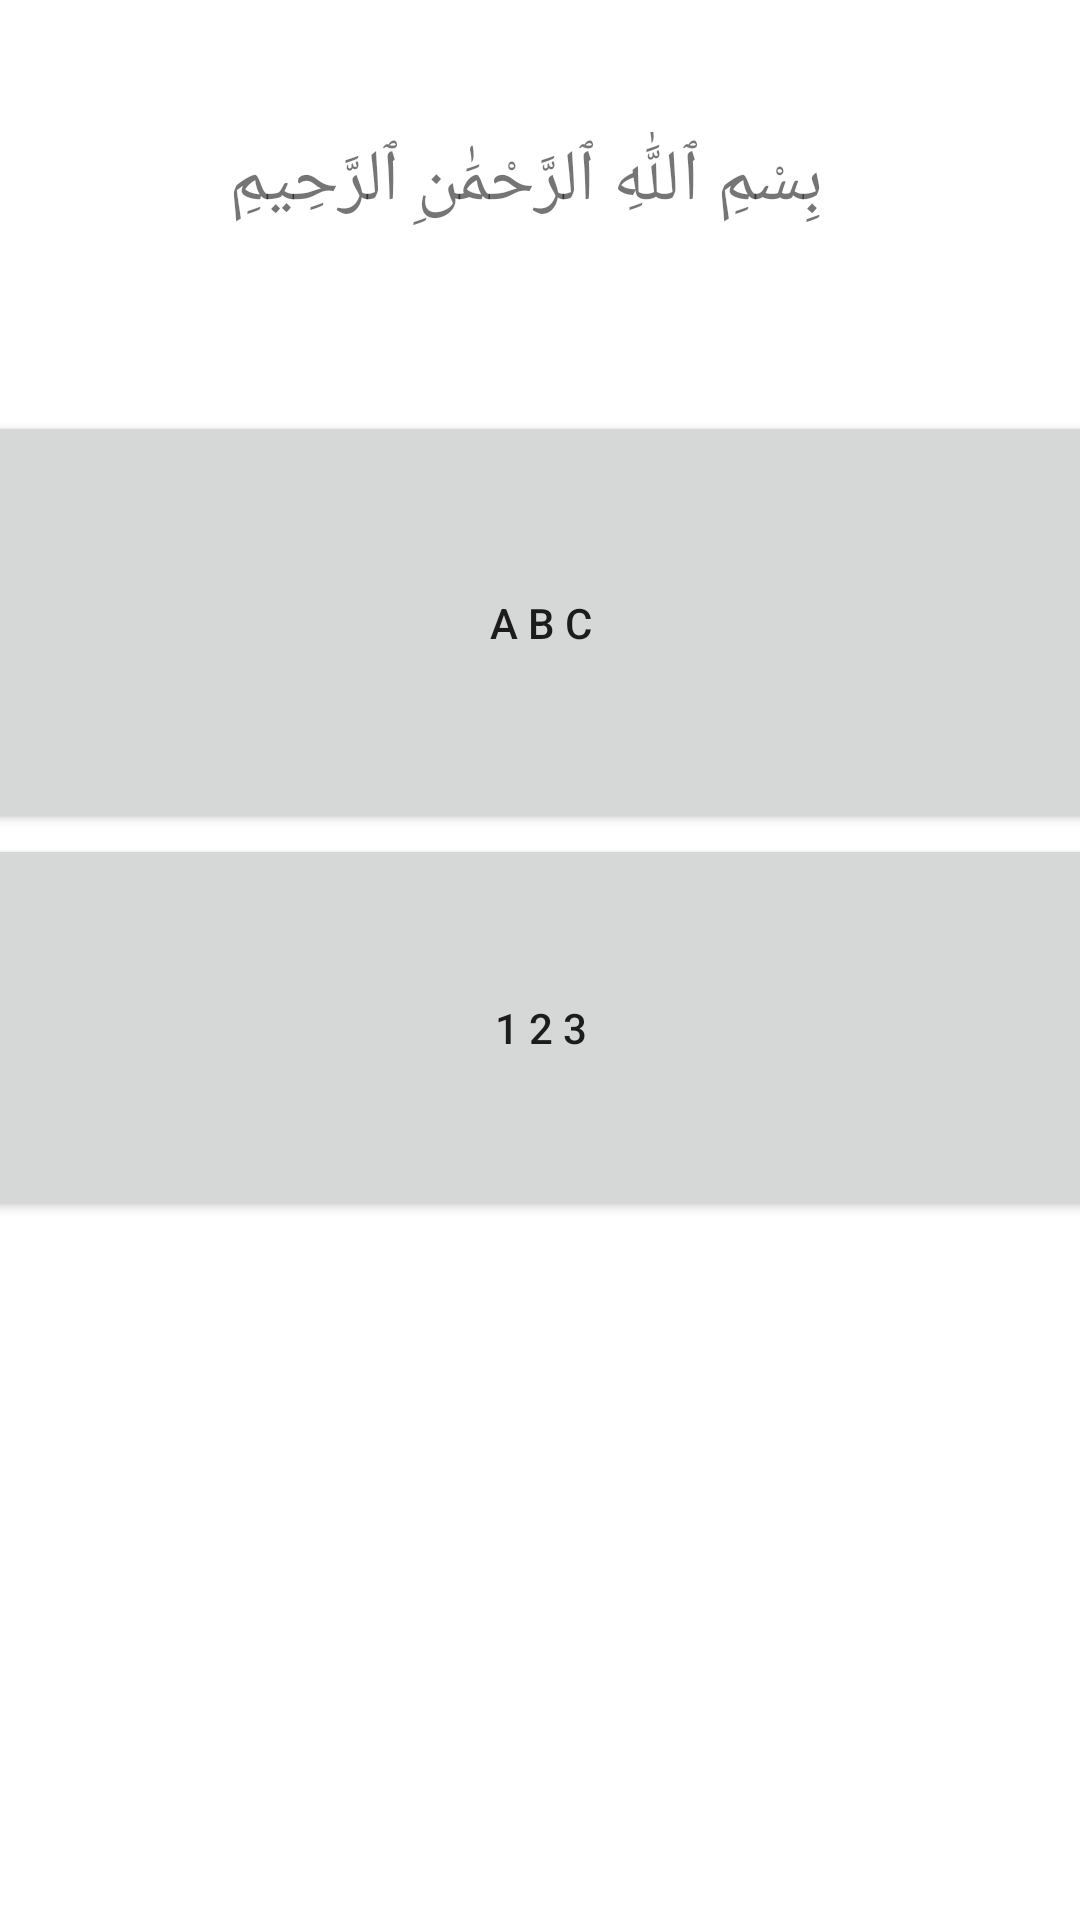

Write the Android layout XML for this screen, with the resource values it uses.
<!-- AndroidManifest.xml: application theme Theme.Mcsf19a048_AssignmentOne -->
<!-- res/layout/activity_main.xml -->
<?xml version="1.0" encoding="utf-8"?>
<androidx.constraintlayout.widget.ConstraintLayout xmlns:android="http://schemas.android.com/apk/res/android"
    xmlns:app="http://schemas.android.com/apk/res-auto"
    xmlns:tools="http://schemas.android.com/tools"
    android:layout_width="match_parent"
    android:layout_height="match_parent"
    tools:context=".MainActivity">

    <TextView
        android:id="@+id/textView"
        android:layout_width="wrap_content"
        android:layout_height="wrap_content"
        android:layout_marginTop="44dp"
        android:text="بِسْمِ ٱللَّٰهِ ٱلرَّحْمَٰنِ ٱلرَّحِيمِ"
        android:textSize="24sp"
        app:layout_constraintHorizontal_bias="0.471"
        app:layout_constraintLeft_toLeftOf="parent"
        app:layout_constraintRight_toRightOf="parent"
        app:layout_constraintTop_toTopOf="parent" />

    <LinearLayout
        android:layout_width="412dp"
        android:layout_height="443dp"
        android:orientation="vertical"
        app:layout_constraintBottom_toBottomOf="parent"
        app:layout_constraintEnd_toEndOf="parent"
        app:layout_constraintStart_toStartOf="parent"
        app:layout_constraintTop_toBottomOf="@+id/textView">

        <Button
            android:id="@+id/button"
            android:layout_width="match_parent"
            android:layout_height="141dp"
            android:text="A B C"
            android:onClick="abc"

            />

        <Button
            android:id="@+id/button2"
            android:layout_width="match_parent"
            android:layout_height="129dp"
            android:text="1 2 3"
            android:onClick="counting"/>
    </LinearLayout>

</androidx.constraintlayout.widget.ConstraintLayout>
<!-- resources referenced by this layout -->
<resources>
  <style name="Theme.Mcsf19a048_AssignmentOne" parent="Theme.MaterialComponents.DayNight.DarkActionBar">
          
          <item name="colorPrimary">@color/purple_500</item>
          <item name="colorPrimaryVariant">@color/purple_700</item>
          <item name="colorOnPrimary">@color/white</item>
          
          <item name="colorSecondary">@color/teal_200</item>
          <item name="colorSecondaryVariant">@color/teal_700</item>
          <item name="colorOnSecondary">@color/black</item>
          
          <item name="android:statusBarColor" tools:targetApi="l">?attr/colorPrimaryVariant</item>
          
      </style>
  <!-- not gathered from this repository: default colours our renderer supplied (Android Studio template values) -->
  <color name="purple_500">#FF6200EE</color>
  <color name="purple_700">#FF3700B3</color>
  <color name="teal_200">#FF03DAC5</color>
  <color name="teal_700">#FF018786</color>
  <color name="black">#FF000000</color>
  <color name="white">#FFFFFFFF</color>
</resources>
